The GitHub repository AffrizaWildanFauzan/datera-v2 contains a labelled image folder "datera-v2" with 30 categories: Albizia saponaria, Dendrobium leonis, Dracaena trifasciata, Echinodorus radican, Gymnocalycium, Hopea bilitonensis, Impatiens walleriana, Lagerstroemia speciosa, Ixora acuminata, Monstera adansonii, Nepenthes sumatrana, Alocasia Black Velvet, Nepenthes reinwardtiana, Ochna kirkii, Philodendron Lemon, Portulaca sp, Quassia amara, Reutealis trisperma, Rosa sp, Russelia equisetiformis, Syzygium myrtifolium, Tabernaemontana corymbosa, Anacampseros rufescens Sunrise, 3 apocynacaea, Areca catechu, Catharanthus roseus, Ceiba pentandra, Cuphea hyssopifolia, Cymbidium bicolor, Dendrobium Uthai White. Examples follow, each with its label.

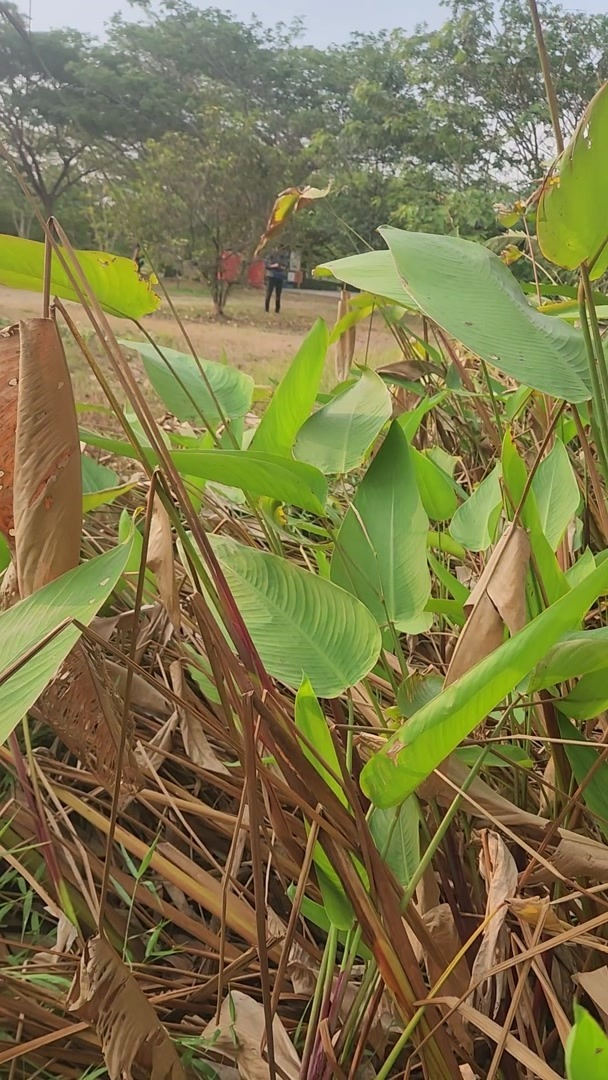
Label: Echinodorus radican

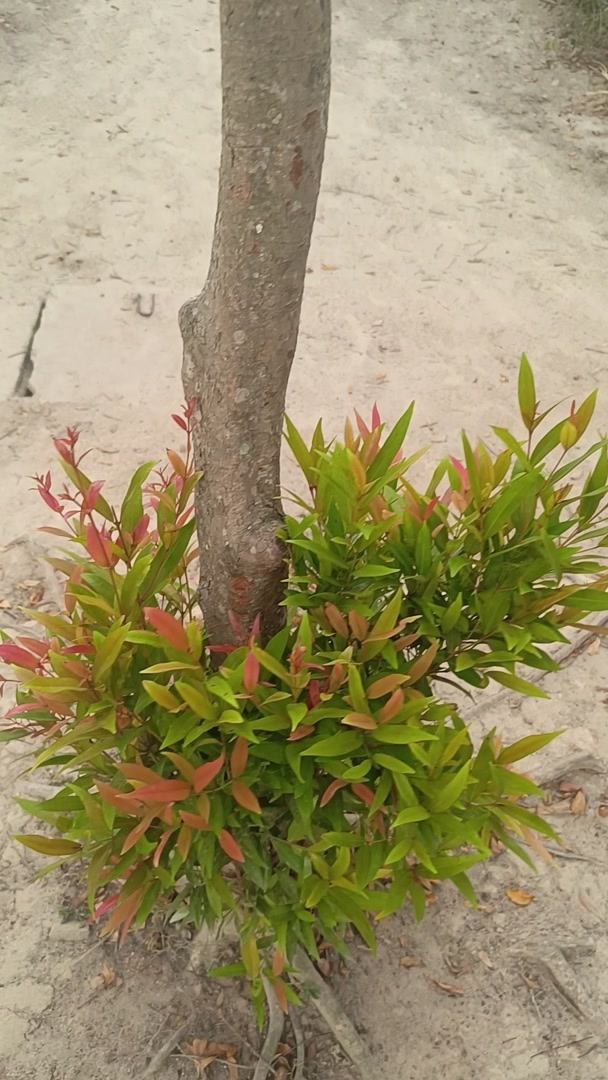
Label: Syzygium myrtifolium

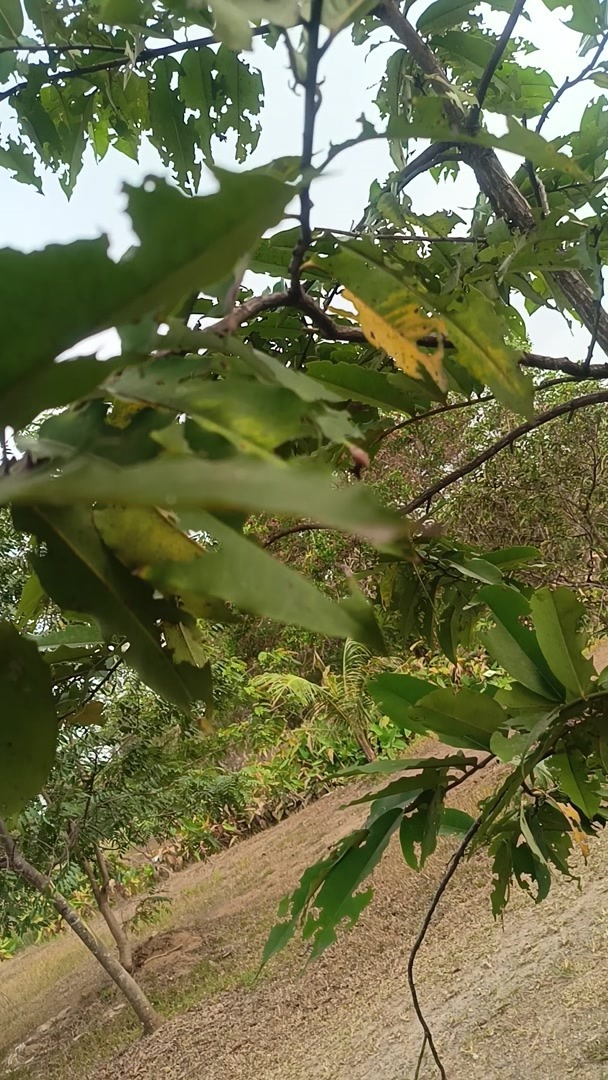
Label: Hopea bilitonensis

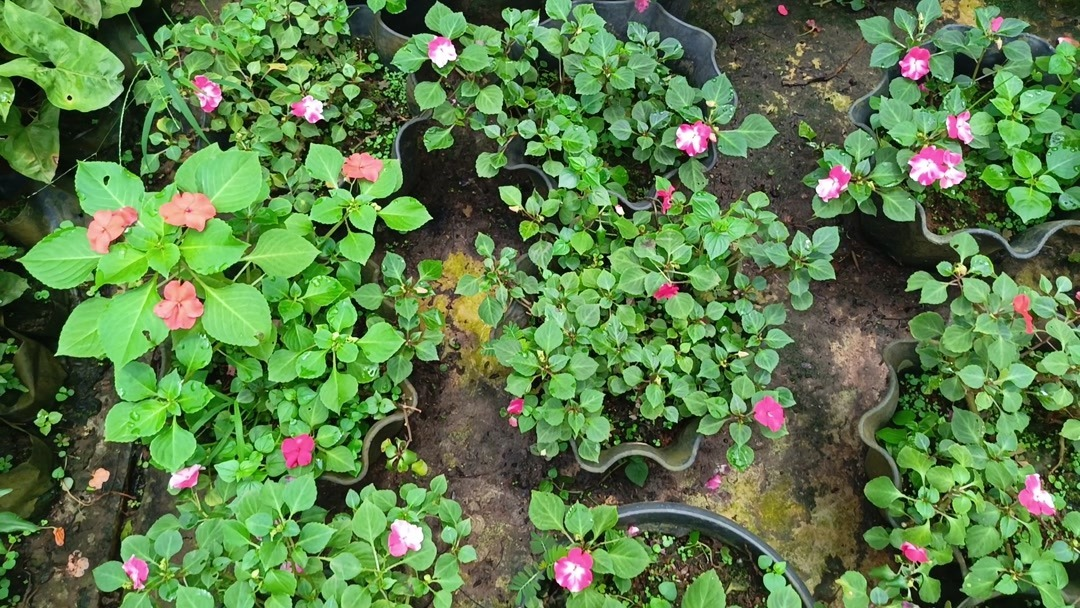
Label: Impatiens walleriana

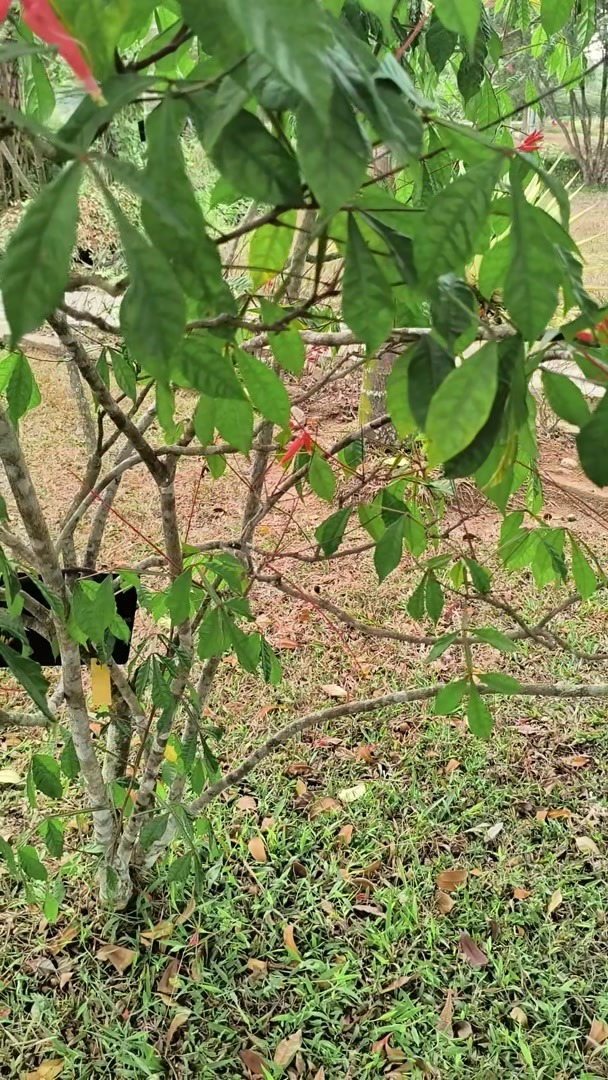
Label: Quassia amara

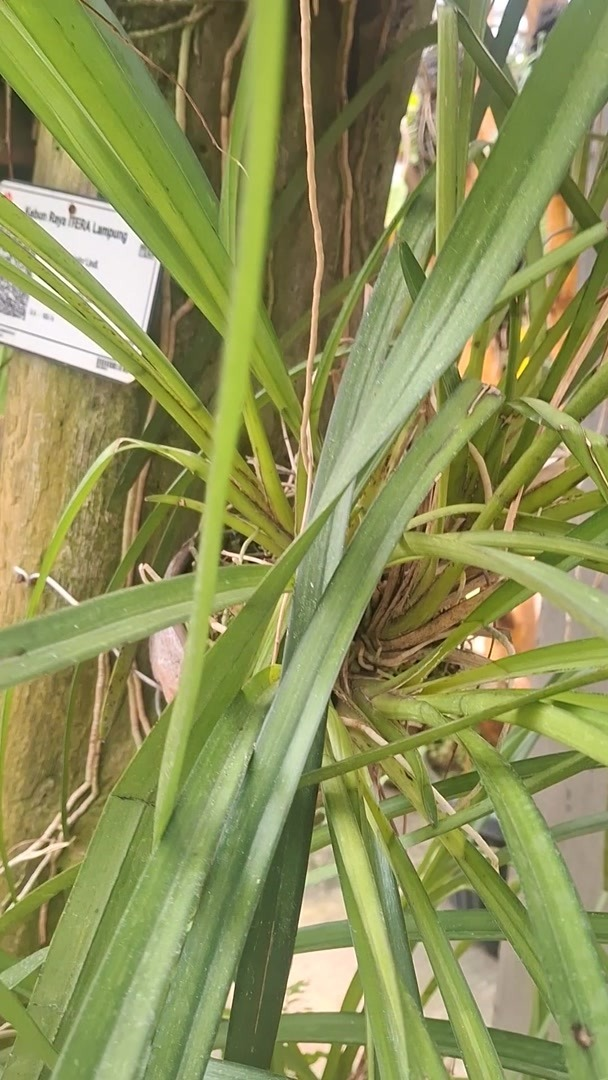
Label: Cymbidium bicolor
